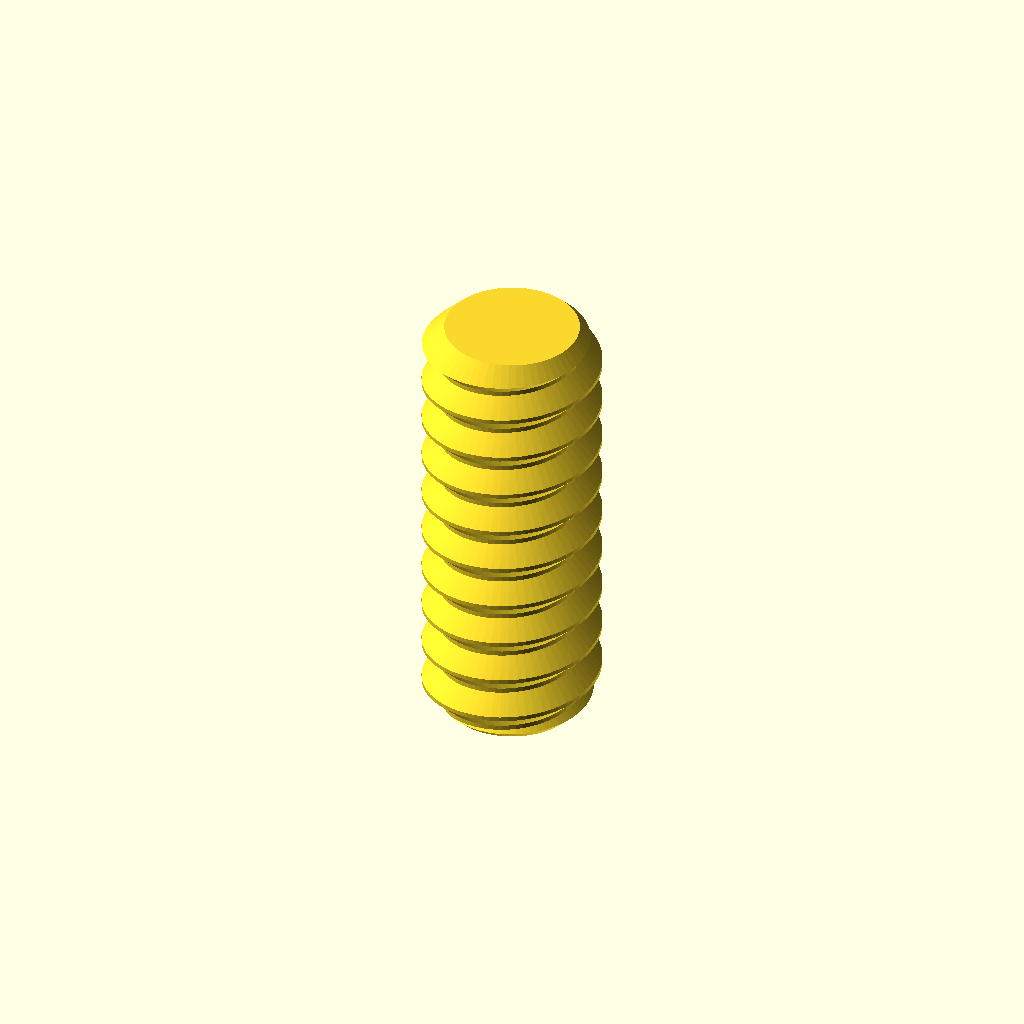
Cell 1 — every parameter at its default value.
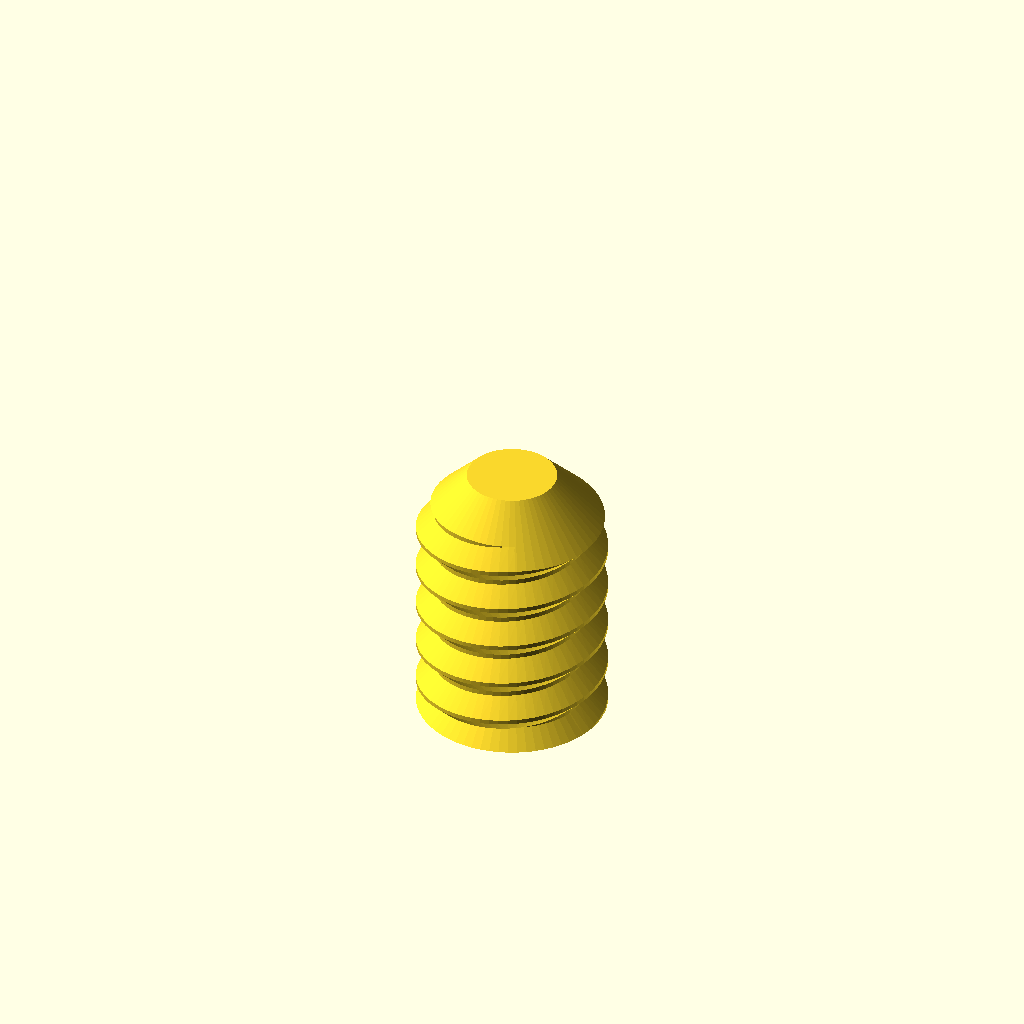
Cell 2 — part set to "hole", the other parameters unchanged.
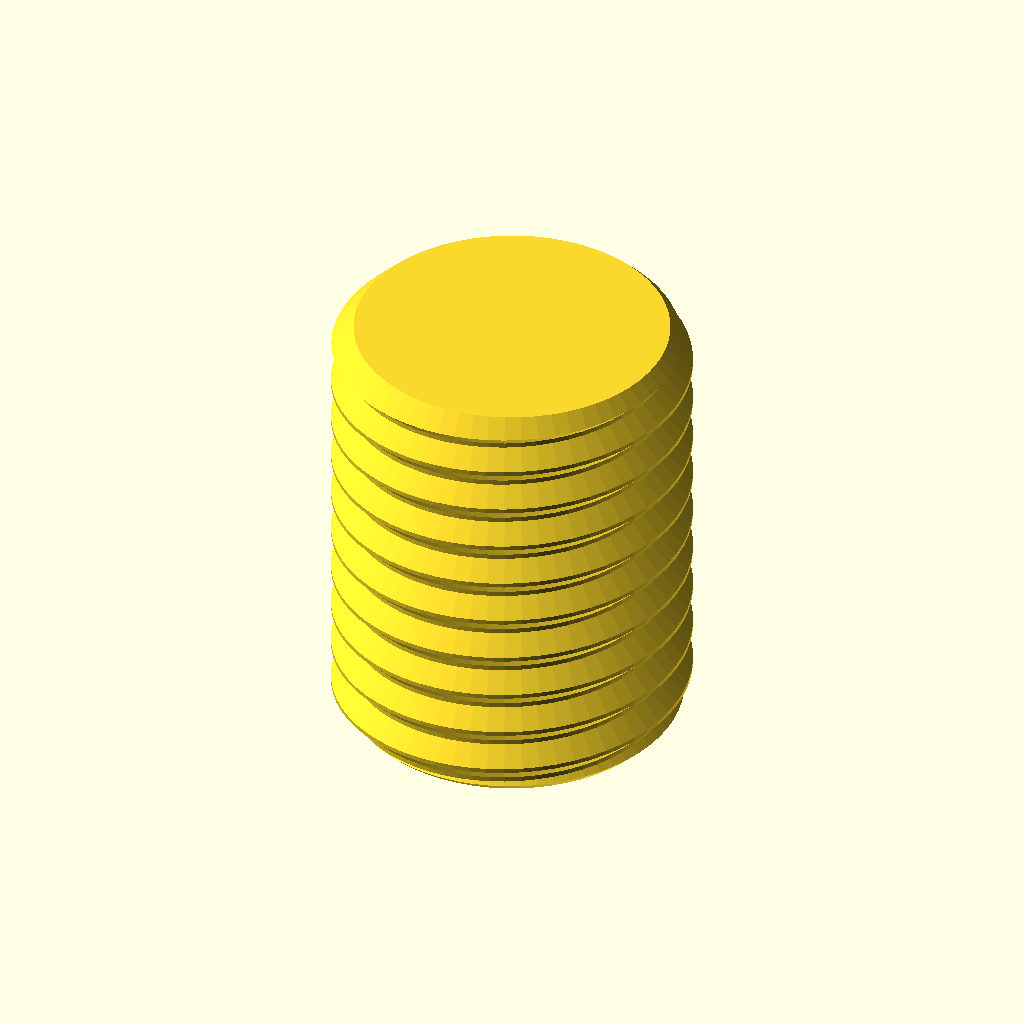
Cell 3: the same model with d = 16.
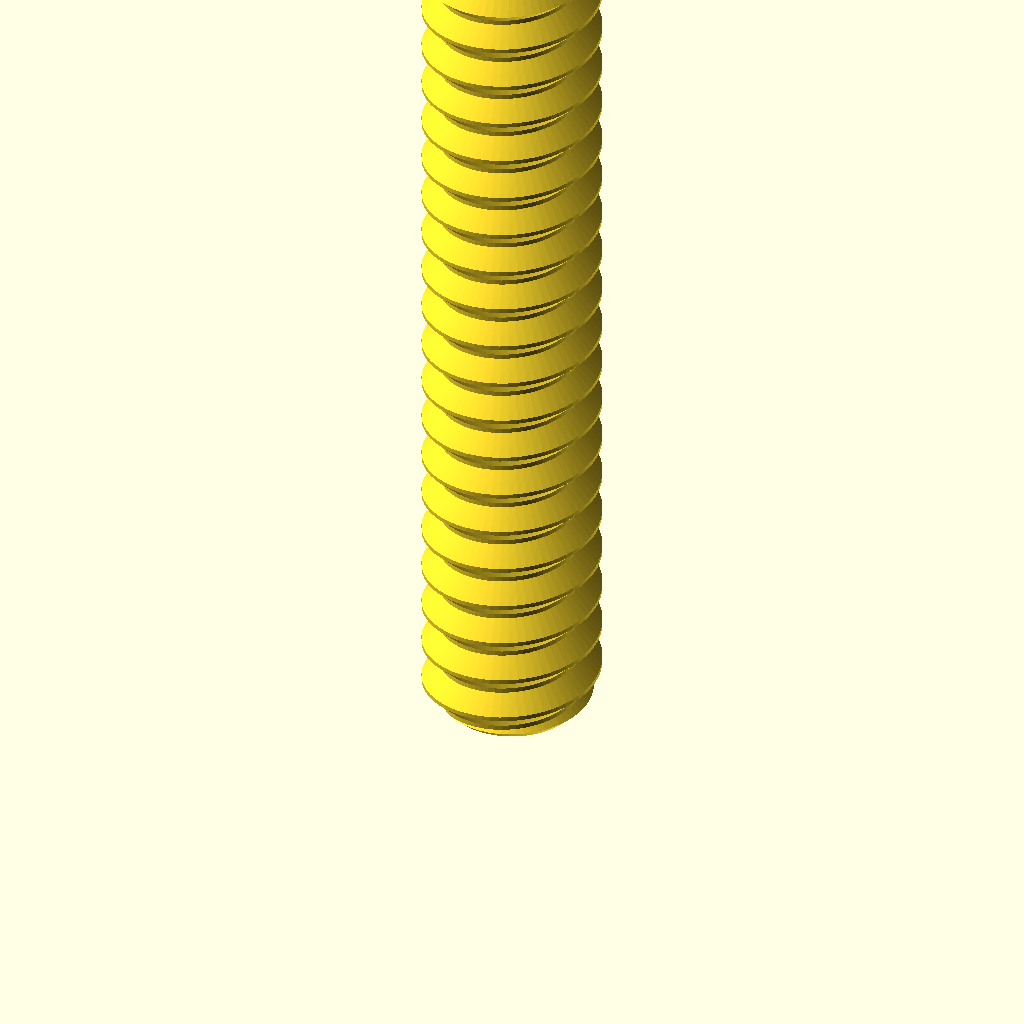
Cell 4 — length set to 40, the other parameters unchanged.
One fixed orthographic camera (rotation 55°, 0°, 25°; colour scheme Cornfield) for every cell.
The OpenSCAD source (projects/thread_creator_webapp/webapp/test/thread_reference.scad):
// Copyright (C) Jonas Immanuel Frey - Licensed under GPL
// The screw's rod and the inside of a hole, made of the modules of
// fdm_optimized_screws.scad: what thread.test.js holds the webapp's own thread against.
use <../../../01_published_or_archived/fdm_optimized_screws/fdm_optimized_screws.scad>

part = "rod"; // [rod, hole]
d = 8;
length = 20;
clearance = 0.25;
deep = 12;
// The radius of the flat at the hole's end.
flat_r = 2;
chamfer = 1;
$fn = 64;

if (part == "rod") intersection() {
    threaded_rod(d, length, 2);
    cylinder(h = length, r1 = d / 2 - chamfer, r2 = d / 2 - chamfer + length);
    cylinder(h = length, r1 = d / 2 - chamfer + length, r2 = d / 2 - chamfer);
}
else intersection() {
    thread_hole(d, clearance, deep + 5);
    cylinder(h = deep, r1 = flat_r + deep, r2 = flat_r);
}
Parameter table extracted from the source (name, type, default, range or options):
part: string, default "rod", options "rod", "hole"
d: number, default 8
length: number, default 20
clearance: number, default 0.25
deep: number, default 12
flat_r: number, default 2
chamfer: number, default 1
